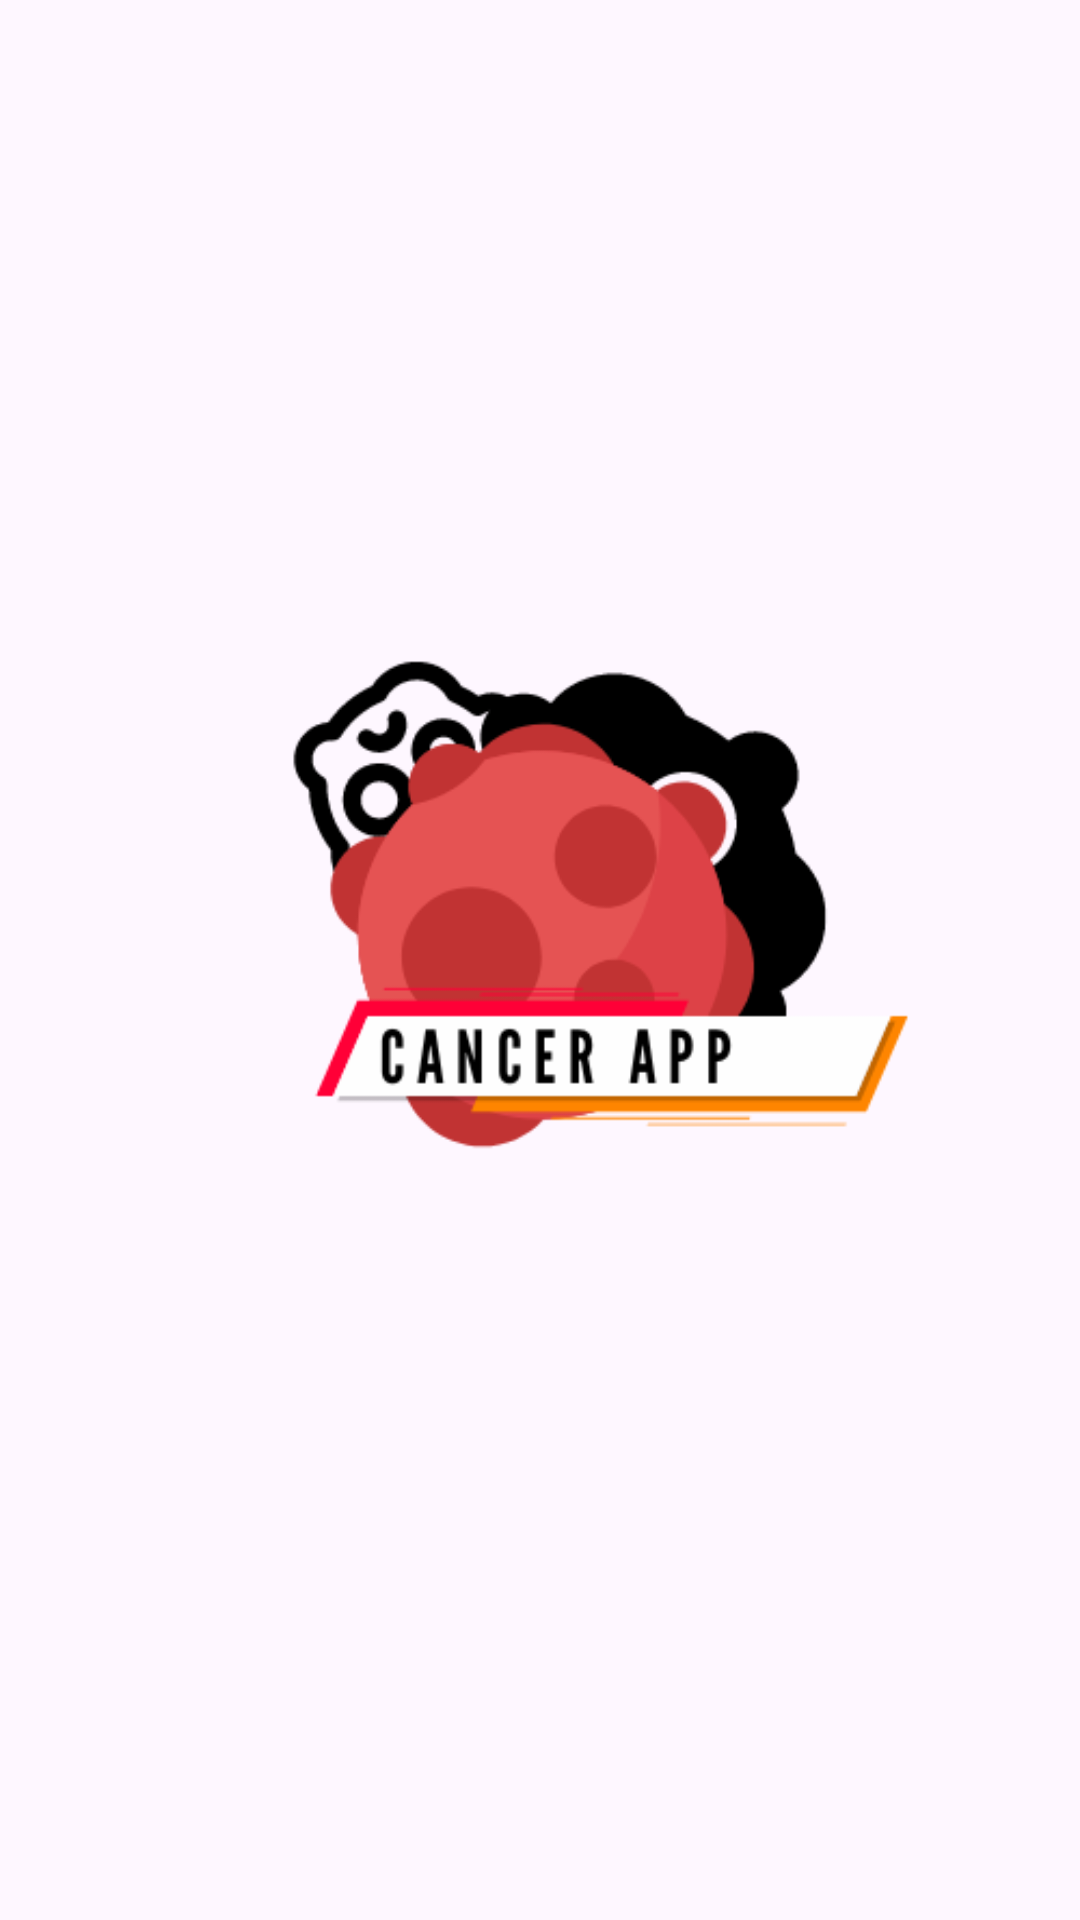

Produce the Android XML layout that renders to this screen, including the resource entries it uses.
<!-- AndroidManifest.xml: application theme Theme.Asclepius -->
<!-- res/layout/activity_splash.xml -->
<?xml version="1.0" encoding="utf-8"?>
<androidx.constraintlayout.widget.ConstraintLayout xmlns:android="http://schemas.android.com/apk/res/android"
    xmlns:app="http://schemas.android.com/apk/res-auto"
    xmlns:tools="http://schemas.android.com/tools"
    android:id="@+id/main"
    android:layout_width="match_parent"
    android:layout_height="match_parent"
    tools:context=".ui.splash.SplashActivity">

    <ImageView
        android:id="@+id/iv_splash_icon"
        android:layout_width="wrap_content"
        android:layout_height="wrap_content"
        android:contentDescription="@string/splash"
        app:layout_constraintBottom_toBottomOf="parent"
        app:layout_constraintEnd_toEndOf="parent"
        app:layout_constraintStart_toStartOf="parent"
        app:layout_constraintTop_toTopOf="parent"
        app:srcCompat="@drawable/cancerapp" />

</androidx.constraintlayout.widget.ConstraintLayout>
<!-- resources referenced by this layout -->
<resources>
  <!-- drawable cancerapp: png bitmap (drawable, 18790 bytes) -->
  <string name="splash">splash\n</string>
  <style name="Theme.Asclepius" parent="Base.Theme.Asclepius" />
  <style name="Base.Theme.Asclepius" parent="Theme.Material3.DayNight.NoActionBar">
          <item name="android:statusBarColor">@color/red</item>
          <item name="colorPrimary">@color/red</item>
          <item name="colorPrimaryVariant">@color/green</item>
          <item name="colorOnPrimary">@color/white</item>
  
          <item name="colorSecondary">@color/red</item>
          <item name="colorSecondaryVariant">@color/red</item>
          <item name="colorOnSecondary">@color/black</item>
      </style>
  <color name="red">#C13333</color>
  <color name="green">#027F7C</color>
  <color name="white">#FFFFFFFF</color>
  <color name="black">#FF000000</color>
</resources>
